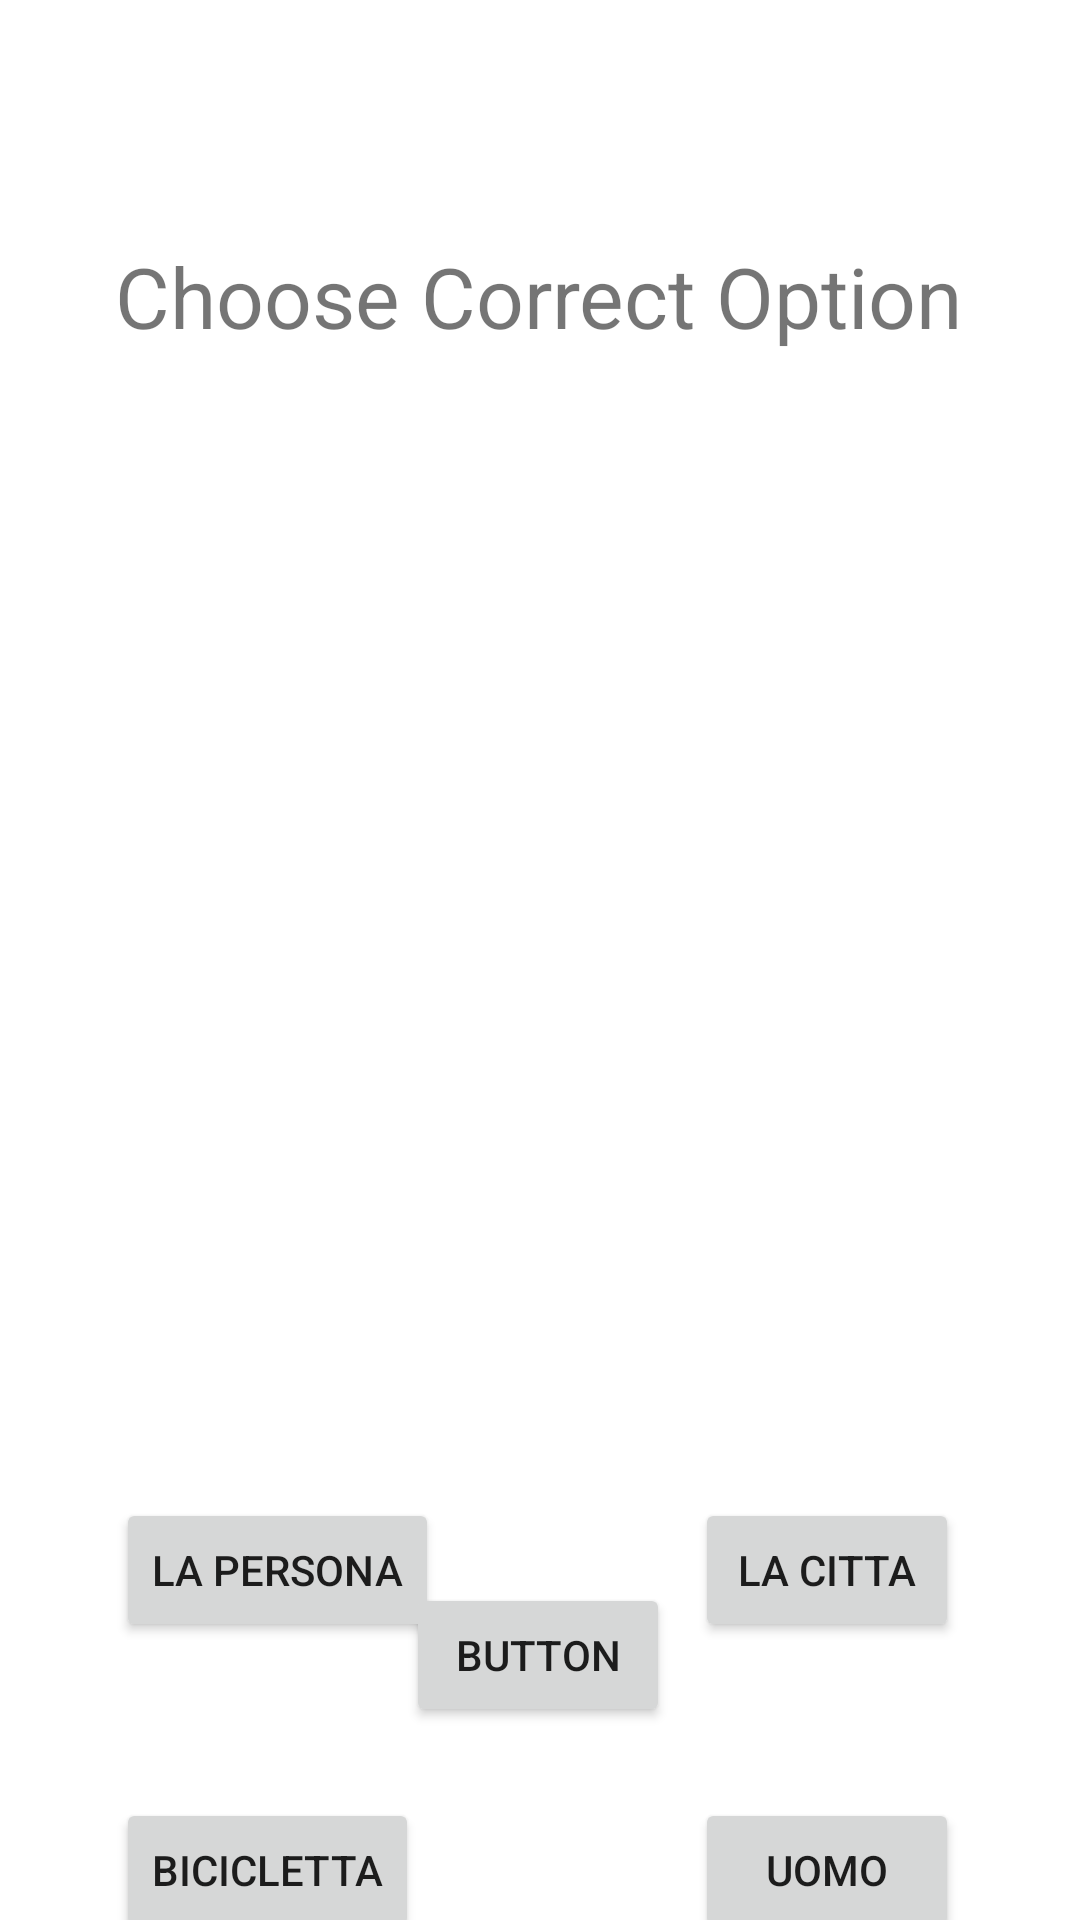

Produce the Android XML layout that renders to this screen, including the resource entries it uses.
<!-- AndroidManifest.xml: application theme Theme.LearnItalianByPictures -->
<!-- res/layout/activity_second_page.xml -->
<?xml version="1.0" encoding="utf-8"?>
<androidx.constraintlayout.widget.ConstraintLayout xmlns:android="http://schemas.android.com/apk/res/android"
    xmlns:app="http://schemas.android.com/apk/res-auto"
    xmlns:tools="http://schemas.android.com/tools"
    android:layout_width="match_parent"
    android:layout_height="match_parent"
    tools:context=".SecondPageActivity">

    <ImageView
        android:id="@+id/imageView"
        android:layout_width="351dp"
        android:layout_height="437dp"
        android:src="@drawable/cittatorino"
        app:layout_constraintBottom_toBottomOf="parent"
        app:layout_constraintEnd_toEndOf="parent"
        app:layout_constraintStart_toStartOf="parent"
        app:layout_constraintTop_toTopOf="parent"
        app:layout_constraintVertical_bias="0.272" />

    <TextView
        android:id="@+id/SecondPageTitle"
        android:layout_width="wrap_content"
        android:layout_height="wrap_content"
        android:layout_marginTop="80dp"
        android:text="Choose Correct Option"
        android:textSize="28dp"
        app:layout_constraintEnd_toEndOf="parent"
        app:layout_constraintHorizontal_bias="0.496"
        app:layout_constraintStart_toStartOf="parent"
        app:layout_constraintTop_toTopOf="parent" />

    <Button
        android:id="@+id/Option1"
        android:layout_width="wrap_content"
        android:layout_height="wrap_content"
        android:layout_marginTop="7dp"
        android:text="La Persona"
        app:layout_constraintEnd_toStartOf="@+id/Option2"
        app:layout_constraintHorizontal_bias="0.285"
        app:layout_constraintStart_toStartOf="@+id/imageView"
        app:layout_constraintTop_toBottomOf="@+id/imageView" />

    <Button
        android:id="@+id/Option3"
        android:layout_width="wrap_content"
        android:layout_height="wrap_content"
        android:layout_marginTop="52dp"
        android:text="Bicicletta"
        app:layout_constraintEnd_toStartOf="@+id/Option4"
        app:layout_constraintHorizontal_bias="0.0"
        app:layout_constraintStart_toStartOf="@+id/Option1"
        app:layout_constraintTop_toBottomOf="@+id/Option1" />

    <Button
        android:id="@+id/Option2"
        android:layout_width="wrap_content"
        android:layout_height="wrap_content"
        android:layout_marginTop="7dp"
        android:layout_marginEnd="36dp"
        android:text="La Citta"
        app:layout_constraintEnd_toEndOf="@+id/imageView"
        app:layout_constraintTop_toBottomOf="@+id/imageView" />

    <Button
        android:id="@+id/Option4"
        android:layout_width="wrap_content"
        android:layout_height="wrap_content"
        android:layout_marginTop="52dp"
        android:text="Uomo"
        app:layout_constraintEnd_toEndOf="@+id/Option2"
        app:layout_constraintHorizontal_bias="1.0"
        app:layout_constraintStart_toStartOf="@+id/Option2"
        app:layout_constraintTop_toBottomOf="@+id/Option2" />

    <TextView
        android:id="@+id/AnswerCommentId"
        android:layout_width="wrap_content"
        android:layout_height="wrap_content"
        android:text="AnswerComment"
        android:textSize="14sp"
        android:visibility="gone"
        app:layout_constraintBottom_toBottomOf="parent"
        app:layout_constraintEnd_toEndOf="parent"
        app:layout_constraintStart_toStartOf="parent"
        app:layout_constraintTop_toTopOf="parent"
        app:layout_constraintVertical_bias="0.639" />

    <Button
        android:id="@+id/NextQuestion2Id"
        android:layout_width="wrap_content"
        android:layout_height="wrap_content"
        android:text="Button"
        app:layout_constraintBottom_toBottomOf="parent"
        app:layout_constraintEnd_toEndOf="parent"
        app:layout_constraintHorizontal_bias="0.498"
        app:layout_constraintStart_toStartOf="parent"
        app:layout_constraintTop_toBottomOf="@+id/imageView"
        app:layout_constraintVertical_bias="0.355" />
</androidx.constraintlayout.widget.ConstraintLayout>
<!-- resources referenced by this layout -->
<resources>
  <style name="Theme.LearnItalianByPictures" parent="Theme.MaterialComponents.DayNight.DarkActionBar">
          
          <item name="colorPrimary">@color/purple_500</item>
          <item name="colorPrimaryVariant">@color/purple_700</item>
          <item name="colorOnPrimary">@color/white</item>
          
          <item name="colorSecondary">@color/teal_200</item>
          <item name="colorSecondaryVariant">@color/teal_700</item>
          <item name="colorOnSecondary">@color/black</item>
          
          <item name="android:statusBarColor">?attr/colorPrimaryVariant</item>
          
      </style>
  <!-- not gathered from this repository: default colours our renderer supplied (Android Studio template values) -->
  <color name="purple_500">#FF6200EE</color>
  <color name="purple_700">#FF3700B3</color>
  <color name="teal_200">#FF03DAC5</color>
  <color name="teal_700">#FF018786</color>
  <color name="black">#FF000000</color>
  <color name="white">#FFFFFFFF</color>
</resources>
